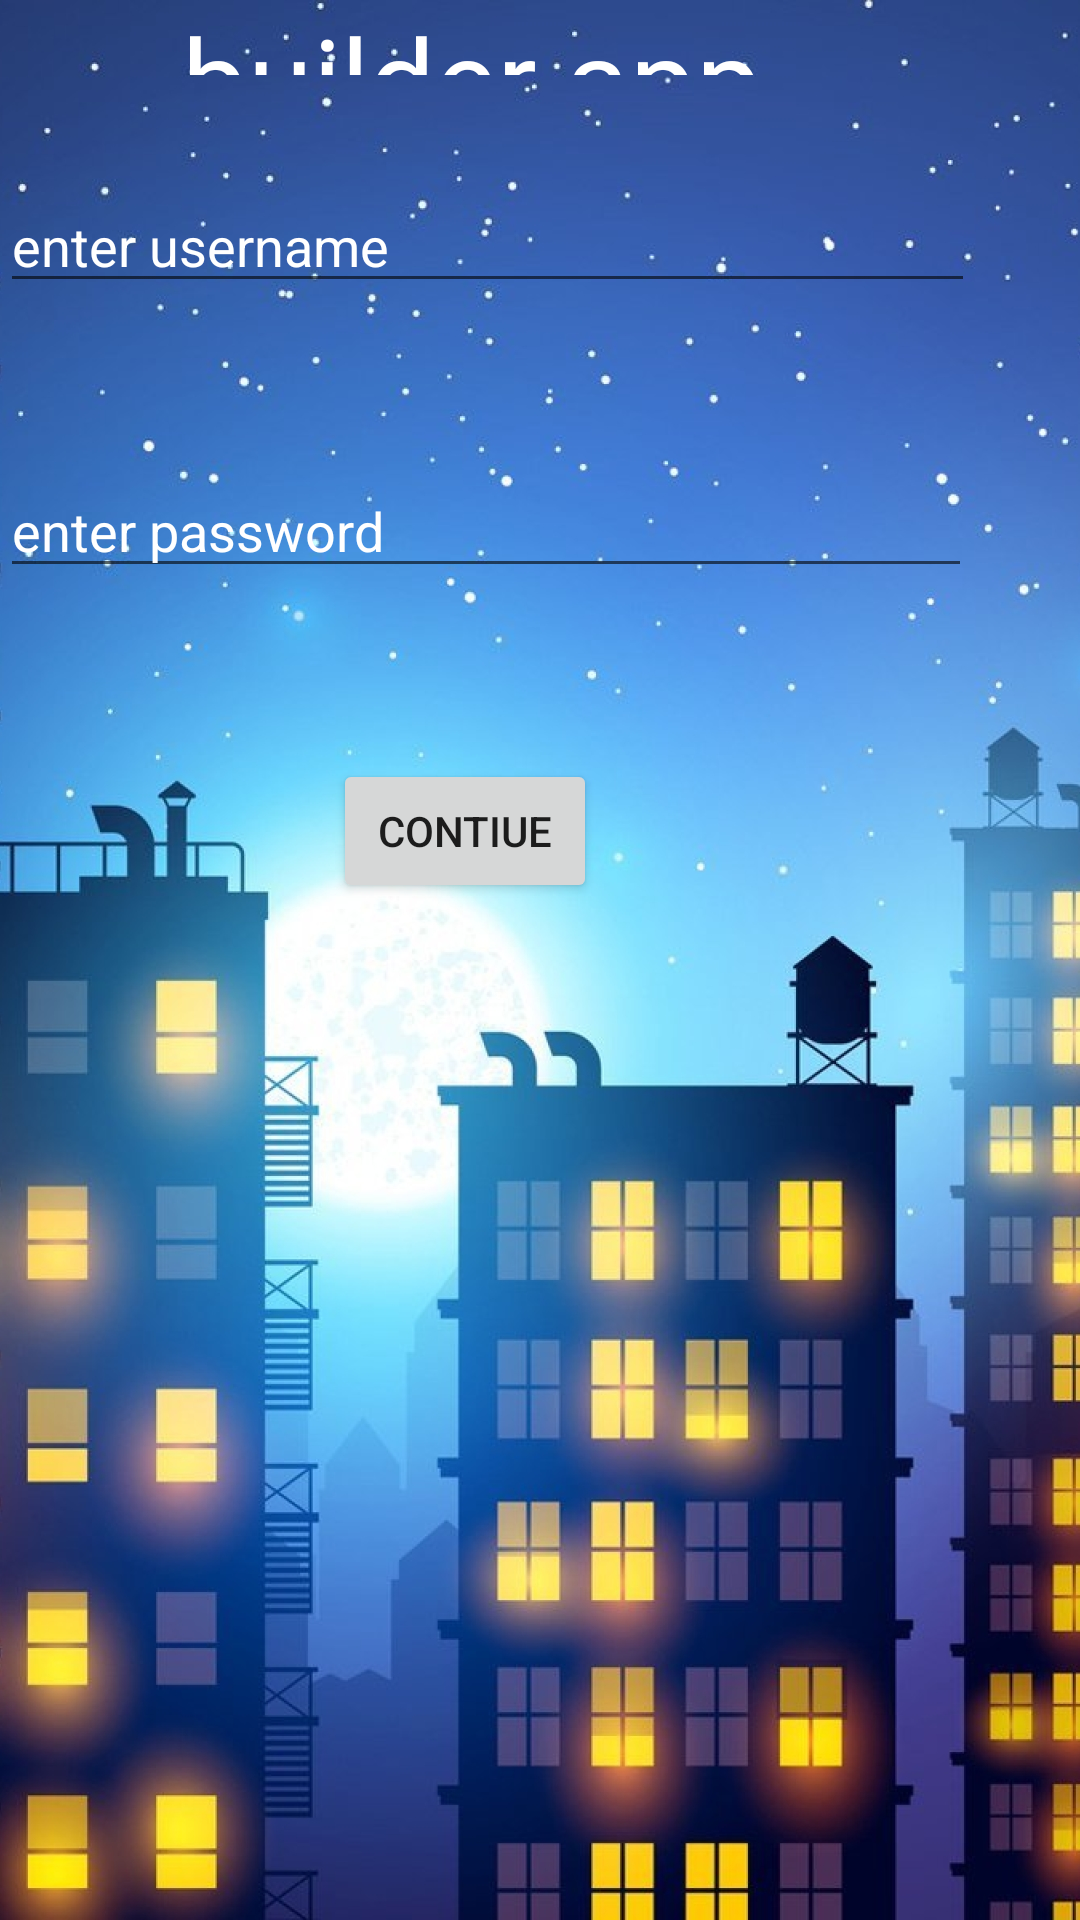

Reconstruct the res/layout file that produces this screen, plus the resources it refers to.
<!-- AndroidManifest.xml: application theme AppTheme -->
<!-- res/layout/activity_main.xml -->
<?xml version="1.0" encoding="utf-8"?>
<RelativeLayout xmlns:android="http://schemas.android.com/apk/res/android"
    xmlns:app="http://schemas.android.com/apk/res-auto"
    xmlns:tools="http://schemas.android.com/tools"
    android:layout_width="match_parent"
    android:layout_height="match_parent"
    android:background="@drawable/wallpaper"
    tools:context=".MainActivity">


    <EditText
        android:id="@+id/myuser"
        android:layout_width="336dp"
        android:layout_height="wrap_content"
        android:layout_alignParentEnd="true"
        android:layout_alignParentRight="true"
        android:layout_alignParentBottom="true"
        android:layout_marginEnd="35dp"
        android:layout_marginRight="35dp"
        android:layout_marginBottom="539dp"
        android:autofillHints=""
        android:ems="10"
        android:hint="enter username"
        android:inputType="textPersonName"
        android:textColor="@android:color/background_light"
        android:textColorHint="#ffffff" />

    <EditText
        android:id="@+id/mypass"
        android:layout_width="336dp"
        android:layout_height="wrap_content"
        android:layout_alignParentEnd="true"
        android:layout_alignParentRight="true"
        android:layout_alignParentBottom="true"
        android:layout_marginEnd="36dp"
        android:layout_marginRight="36dp"
        android:layout_marginBottom="444dp"
        android:autofillHints=""
        android:ems="10"
        android:hint="enter password"
        android:inputType="textPersonName"
        android:textColor="@android:color/background_light"
        android:textColorHint="#ffffff" />

    <TextView
        android:id="@+id/textView"
        android:layout_width="wrap_content"
        android:layout_height="wrap_content"
        android:layout_alignParentEnd="true"
        android:layout_alignParentRight="true"
        android:layout_alignParentBottom="true"
        android:layout_marginEnd="106dp"
        android:layout_marginRight="106dp"
        android:layout_marginBottom="615dp"
        android:text="builder app"
        android:textColor="@android:color/background_light"
        android:textSize="39sp" />

    <Button
        android:id="@+id/nextButton"
        android:layout_width="wrap_content"
        android:layout_height="wrap_content"
        android:layout_alignParentEnd="true"
        android:layout_alignParentRight="true"
        android:layout_alignParentBottom="true"
        android:layout_marginEnd="161dp"
        android:layout_marginRight="161dp"
        android:layout_marginBottom="339dp"

        android:onClick="clickToContinue"
        android:text="contiue" />

</RelativeLayout>
<!-- resources referenced by this layout -->
<resources>
  <!-- drawable wallpaper: jpg bitmap (drawable-v24, 579414 bytes) -->
  <style name="AppTheme" parent="Theme.AppCompat.Light.NoActionBar">
          
          <item name="colorPrimary">@color/colorPrimary</item>
          <item name="colorPrimaryDark">@color/colorPrimaryDark</item>
  
      </style>
  <color name="colorPrimary">#000000</color>
  <color name="colorPrimaryDark">#FFA000</color>
</resources>
